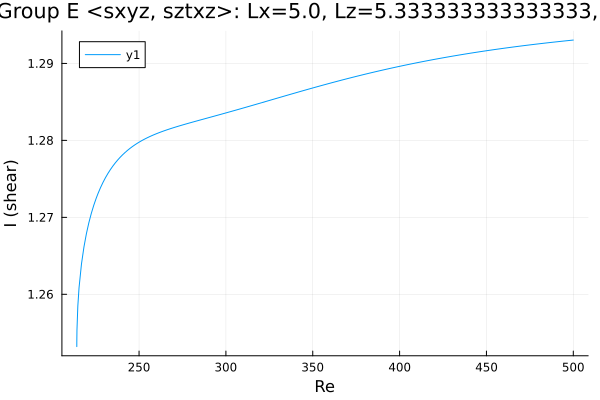

Data behind this chart, as committed beside it:
Re, shear
214.2, 1.253
214.2, 1.253
214.2, 1.253
214.2, 1.253
214.2, 1.253
214.2, 1.253
214.2, 1.254
214.3, 1.255
214.7, 1.258
215.4, 1.261
216.9, 1.264
218.3, 1.266
219.7, 1.268
221.1, 1.269
222.5, 1.271
223.9, 1.272
225.3, 1.272
226.4, 1.273
227.8, 1.274
229.2, 1.275
230.7, 1.275
232.1, 1.276
233.5, 1.276
234.9, 1.277
236.3, 1.277
237.7, 1.277
239.1, 1.278
240.6, 1.278
242, 1.278
243.4, 1.279
244.8, 1.279
246.2, 1.279
247.6, 1.279
249, 1.28
250.5, 1.28
251.9, 1.28
253.3, 1.28
254.7, 1.28
256.1, 1.28
257.5, 1.281
258.9, 1.281
260.4, 1.281
261.8, 1.281
263.2, 1.281
264.6, 1.281
266, 1.281
267.4, 1.281
268.8, 1.282
270.3, 1.282
271.7, 1.282
273.1, 1.282
274.5, 1.282
275.9, 1.282
277.3, 1.282
278.7, 1.282
280.1, 1.282
281.6, 1.282
283, 1.283
284.4, 1.283
285.8, 1.283
... 173 more rows
